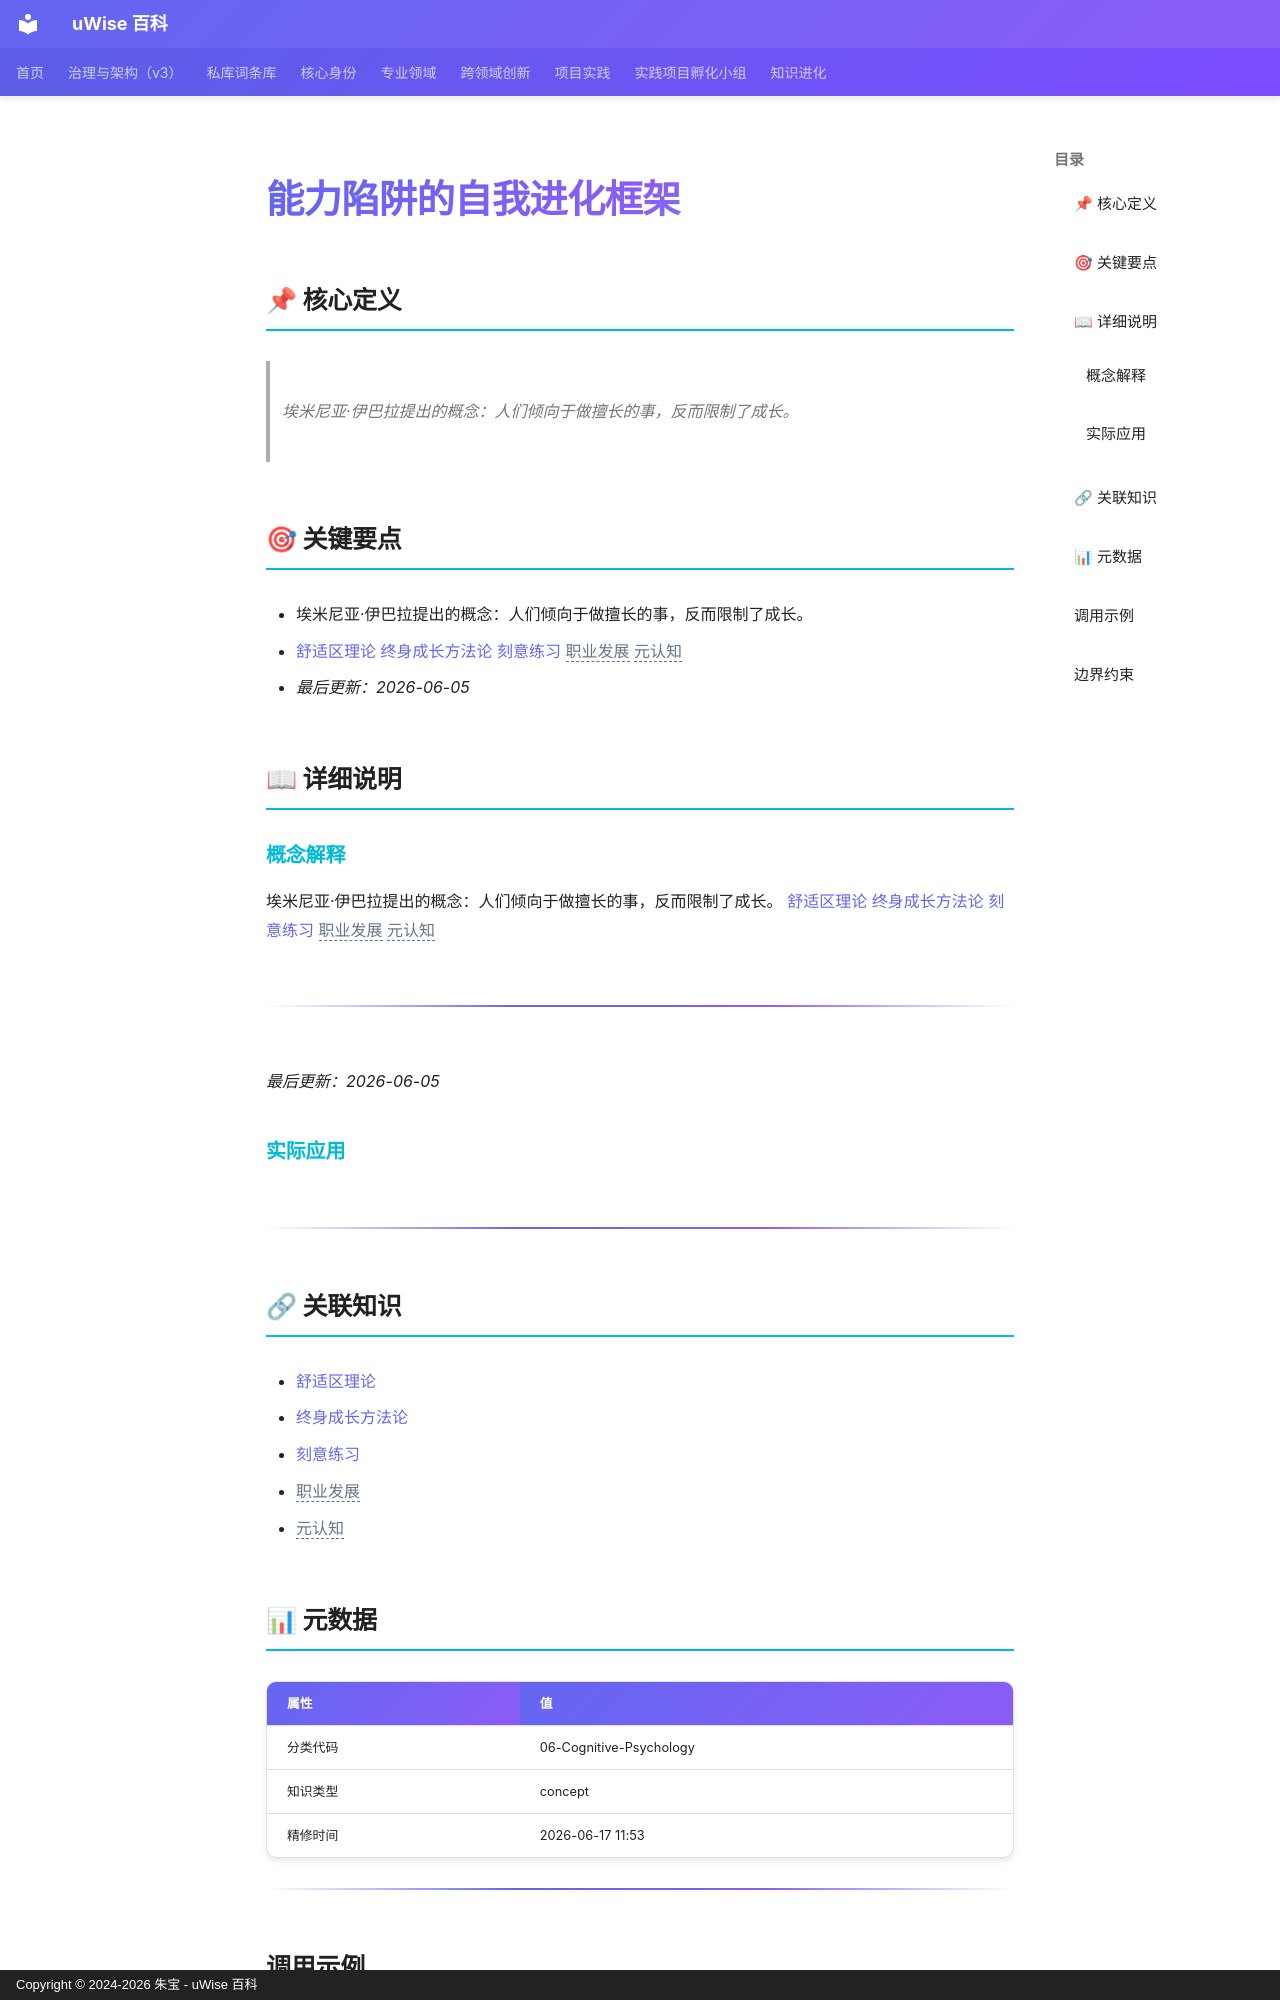

repository: zhubao315/uWise · page: vault-encyclopedia/md-b2752112/index.html · generator: mkdocs · copyright: Copyright © 2024-2026 朱宝 - uWise 百科

---
title: "能力陷阱的自我进化框架"
description: "埃米尼亚·伊巴拉提出的概念：人们倾向于做擅长的事，反而限制了成长。"
---

# 能力陷阱的自我进化框架

## 📌 核心定义

> 埃米尼亚·伊巴拉提出的概念：人们倾向于做擅长的事，反而限制了成长。

## 🎯 关键要点

- 埃米尼亚·伊巴拉提出的概念：人们倾向于做擅长的事，反而限制了成长。
- [舒适区理论](../md-868205dc/) [终身成长方法论](../md-06dcca7f/) [刻意练习](../md-f0df2098/) <span class="uw-unresolved" data-target="职业发展" title="未解析的双链目标：职业发展">职业发展</span> <span class="uw-unresolved" data-target="元认知" title="未解析的双链目标：元认知">元认知</span>
- *最后更新：2026-06-05*

## 📖 详细说明

### 概念解释
埃米尼亚·伊巴拉提出的概念：人们倾向于做擅长的事，反而限制了成长。
[舒适区理论](../md-868205dc/) [终身成长方法论](../md-06dcca7f/) [刻意练习](../md-f0df2098/) <span class="uw-unresolved" data-target="职业发展" title="未解析的双链目标：职业发展">职业发展</span> <span class="uw-unresolved" data-target="元认知" title="未解析的双链目标：元认知">元认知</span>

---

*最后更新：2026-06-05*


### 实际应用

---

## 🔗 关联知识

- [舒适区理论](../md-868205dc/)
- [终身成长方法论](../md-06dcca7f/)
- [刻意练习](../md-f0df2098/)
- <span class="uw-unresolved" data-target="职业发展" title="未解析的双链目标：职业发展">职业发展</span>
- <span class="uw-unresolved" data-target="元认知" title="未解析的双链目标：元认知">元认知</span>

## 📊 元数据

| 属性 | 值 |
|------|-----|
| 分类代码 | 06-Cognitive-Psychology |
| 知识类型 | concept |
| 精修时间 | 2026-06-17 11:53 |

---
